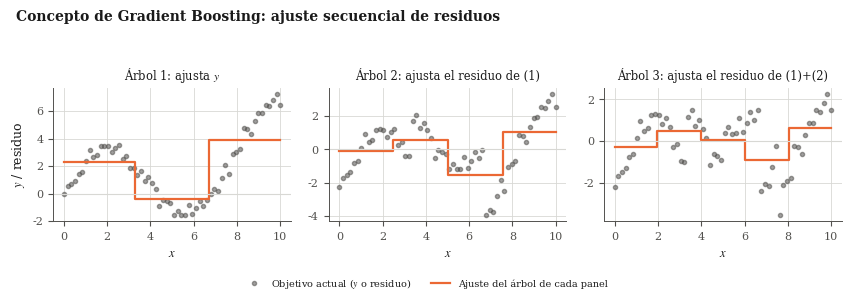

Generate this figure with matplotlib: (Note: this script raises an exception after producing the figure.)
#!/usr/bin/env python3
"""
Genera 2 figuras conceptuales ORIGINALES (no descargadas de internet, sin
problema de licencia) para el Marco Teorico: concepto de Gradient Boosting
secuencial y concepto de imputacion multivariada con datos correlacionados.
Mismo estilo que generar_figuras.py.
"""
import numpy as np
import matplotlib.pyplot as plt

OUT = "/Users/frankcasanova/Documents/TESIS UNC/CODIGO_TESIS/tesis/figuras"

COLOR_LSTM = "#2a78d6"
COLOR_XGB = "#eb6834"
COLOR_OBS = "#1a1a1a"
COLOR_GRID = "#d8d8d4"
COLOR_MUTED = "#52514e"

plt.rcParams.update({
    "font.family": "serif", "mathtext.fontset": "stix", "font.size": 9,
    "axes.titlesize": 10, "axes.labelsize": 9, "xtick.labelsize": 8, "ytick.labelsize": 8,
    "legend.fontsize": 8, "axes.edgecolor": COLOR_MUTED, "axes.labelcolor": "#1a1a1a",
    "text.color": "#1a1a1a", "xtick.color": COLOR_MUTED, "ytick.color": COLOR_MUTED,
    "axes.grid": True, "grid.color": COLOR_GRID, "grid.linewidth": 0.6,
    "axes.linewidth": 0.7, "axes.spines.top": False, "axes.spines.right": False,
    "figure.dpi": 150, "savefig.dpi": 300, "savefig.bbox": "tight",
})

def guardar(fig, nombre):
    fig.savefig(f"{OUT}/{nombre}.pdf")
    fig.savefig(f"{OUT}/{nombre}.png")
    plt.close(fig)
    print(f"  -> {nombre}.pdf / .png")

# ---------------------------------------------------------------------------
# Concepto: Gradient Boosting secuencial (funcion objetivo real -> residuos)
# ---------------------------------------------------------------------------
rng = np.random.default_rng(7)
x = np.linspace(0, 10, 60)
y_real = 3*np.sin(x*0.8) + 0.15*x**1.4 + rng.normal(0, 0.4, len(x))

def arbol_tosco(x, y, n_hojas):
    bordes = np.linspace(x.min(), x.max(), n_hojas+1)
    pred = np.zeros_like(y)
    for i in range(n_hojas):
        m = (x >= bordes[i]) & (x <= bordes[i+1] + 1e-9)
        if m.sum() > 0:
            pred[m] = y[m].mean()
    return pred

fig, axes = plt.subplots(1, 3, figsize=(8.6, 2.9), sharey=False)
residuo = y_real.copy()
pred_acumulada = np.zeros_like(y_real)
titulos = ["Árbol 1: ajusta $y$", "Árbol 2: ajusta el residuo de (1)", "Árbol 3: ajusta el residuo de (1)+(2)"]
for i, ax in enumerate(axes):
    arbol_i = arbol_tosco(x, residuo, n_hojas=3 + i)
    pred_acumulada = pred_acumulada + arbol_i
    ax.plot(x, residuo, "o", color=COLOR_MUTED, markersize=3, alpha=0.55, label="Objetivo actual")
    ax.step(x, arbol_i, color=COLOR_XGB, linewidth=1.6, where="mid", label=f"Árbol {i+1}")
    ax.axhline(0, color=COLOR_GRID, linewidth=0.8)
    ax.set_title(titulos[i], fontsize=8.3)
    ax.set_xlabel("$x$")
    if i == 0:
        ax.set_ylabel("$y$ / residuo")
    residuo = residuo - arbol_i
fig.suptitle("Concepto de Gradient Boosting: ajuste secuencial de residuos", fontsize=10, fontweight="bold", x=0.02, ha="left")
h, _ = axes[0].get_legend_handles_labels()
fig.legend(h, ["Objetivo actual ($y$ o residuo)", "Ajuste del árbol de cada panel"], loc="lower center", ncol=2, frameon=False, fontsize=7)
fig.tight_layout(rect=[0, 0.07, 1, 0.92])
guardar(fig, "fig_concepto_boosting")

# ---------------------------------------------------------------------------
# Concepto: Imputacion multivariada usando una estacion vecina correlacionada
# ---------------------------------------------------------------------------
rng = np.random.default_rng(3)
t = np.arange(60)
base = 4 + 3*np.sin(t/6) + rng.normal(0, 0.6, len(t))
vecina = 0.8*base + rng.normal(0, 0.5, len(t)) + 1.0
vecina = np.clip(vecina, 0, None)

serie_con_vacios = base.copy()
mask_vacio = (t >= 22) & (t <= 33)
serie_con_vacios[mask_vacio] = np.nan

# "Imputacion": regresion lineal simple entrenada en tramos NO faltantes usando la vecina
obs_idx = ~mask_vacio
coef = np.polyfit(vecina[obs_idx], base[obs_idx], 1)
imputado = np.polyval(coef, vecina)

fig, ax = plt.subplots(figsize=(6.4, 3.0))
ax.plot(t, vecina, color=COLOR_MUTED, linewidth=1.0, linestyle=":", label="Estación vecina (predictor)")
ax.plot(t, serie_con_vacios, color=COLOR_OBS, linewidth=1.5, label="Estación con vacío (observado)")
ax.plot(t[mask_vacio], imputado[mask_vacio], color=COLOR_XGB, linewidth=1.8, label="Tramo reconstruido (imputado)")
ax.axvspan(22, 33, color=COLOR_XGB, alpha=0.08)
ax.set_xlabel("Día del registro pluviométrico (esquemático)")
ax.set_ylabel("Precipitación (mm/día, esquemático)")
ax.set_title("Concepto de imputación multivariada usando correlación espacial", loc="left", fontweight="bold", fontsize=9.5)
ax.legend(frameon=False, loc="upper center", bbox_to_anchor=(0.5, -0.18), ncol=3, fontsize=7.5)
fig.tight_layout()
guardar(fig, "fig_concepto_imputacion")

print("Figuras conceptuales generadas.")
